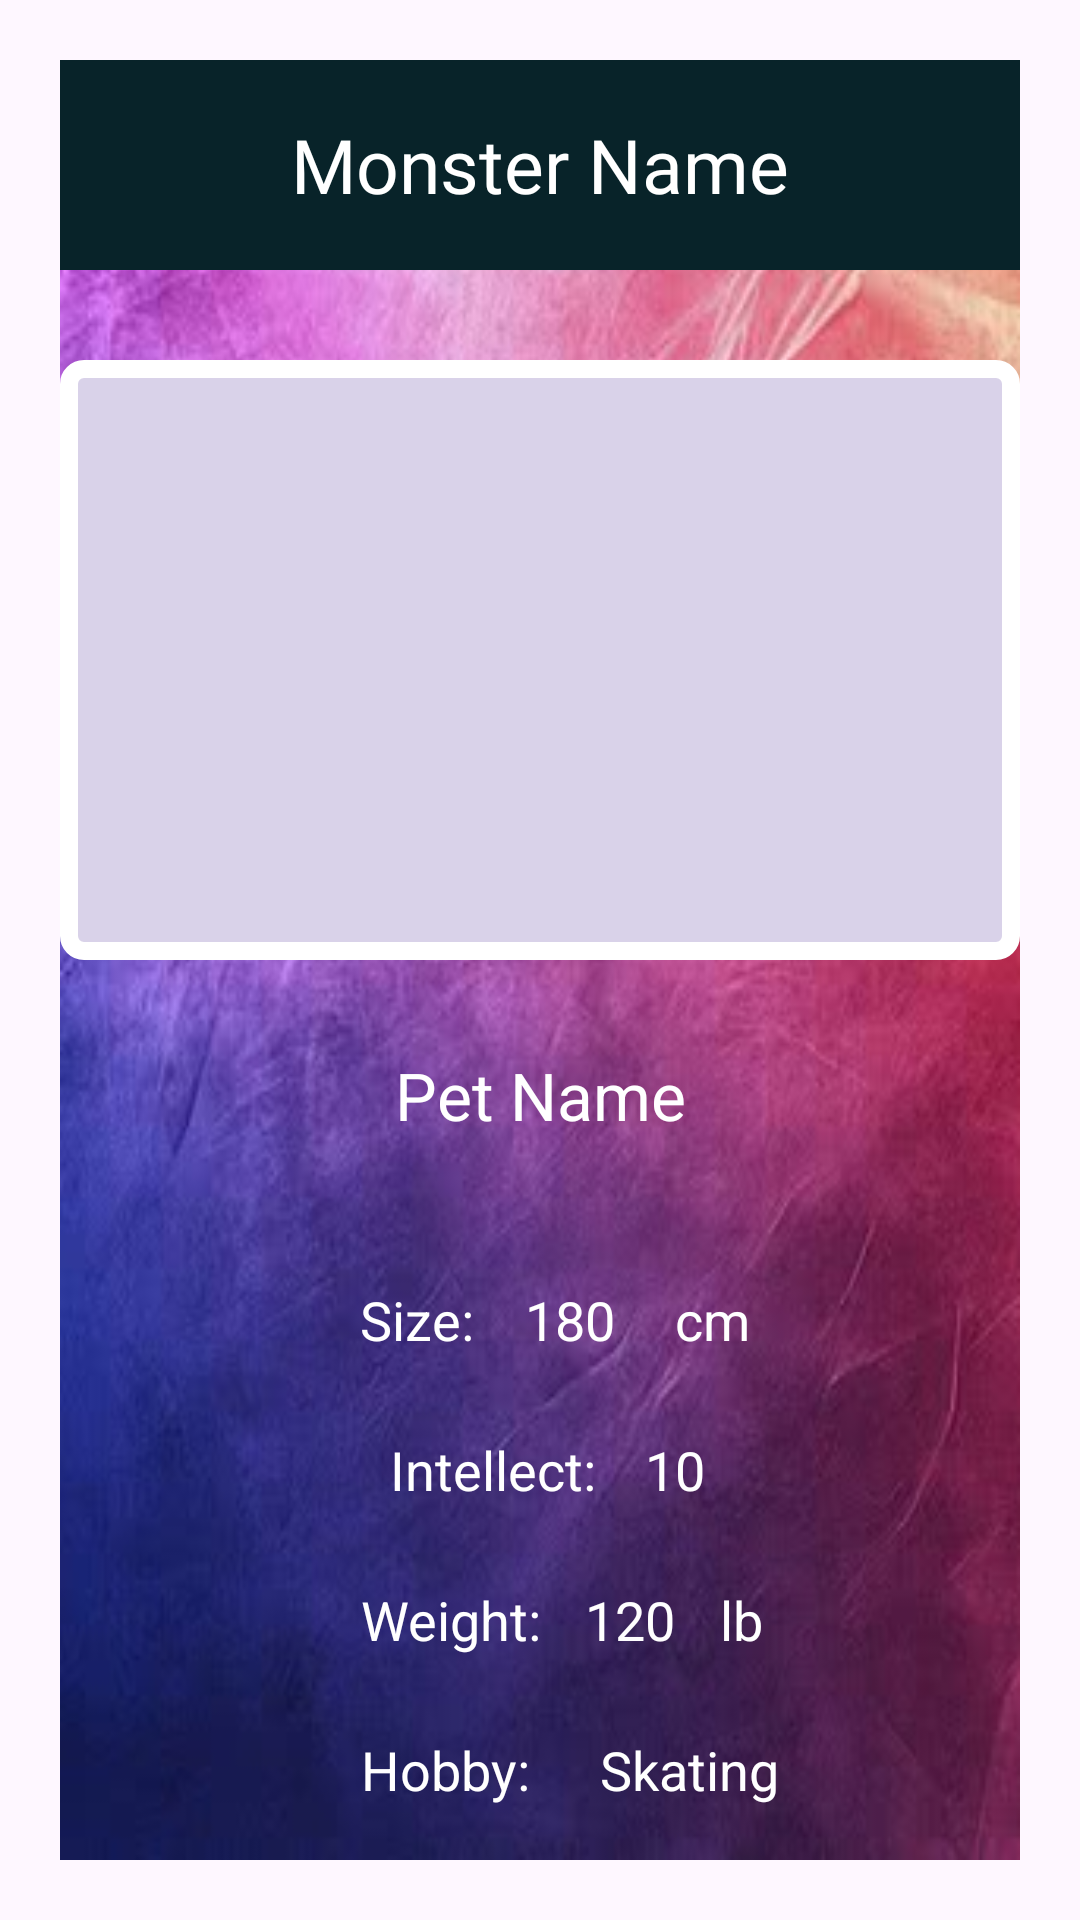

Android layout source for this screen:
<!-- AndroidManifest.xml: application theme Theme.WanderMonsters -->
<!-- res/layout/activity_monster_card.xml -->
<?xml version="1.0" encoding="utf-8"?>
<androidx.constraintlayout.widget.ConstraintLayout xmlns:android="http://schemas.android.com/apk/res/android"
    xmlns:app="http://schemas.android.com/apk/res-auto"
    xmlns:tools="http://schemas.android.com/tools"
    android:id="@+id/monsterCard"
    android:layout_width="400dp"
    android:layout_height="700dp"
    android:padding="20dp"
    tools:context=".MonsterCard">


    <RelativeLayout
        android:layout_width="match_parent"
        android:layout_height="match_parent"
        app:layout_constraintBottom_toBottomOf="parent"
        app:layout_constraintEnd_toEndOf="parent"
        app:layout_constraintStart_toStartOf="parent"
        app:layout_constraintTop_toTopOf="parent"
        android:background="@drawable/colorback">

        <TextView
            android:id="@+id/monsterType"
            android:layout_width="match_parent"
            android:layout_height="70dp"
            android:fontFamily="@font/aclonica"
            android:gravity="center"
            android:text="Monster Name"
            android:textColor="@color/white"
            android:textSize="25sp"
            android:background="#082329"/>

        <ImageView
            android:id="@+id/monsterImage"
            android:layout_width="match_parent"
            android:layout_height="200dp"
            android:layout_marginTop="100dp"
            android:background="@drawable/monstercardbox"/>

        <EditText
            android:id="@+id/petName"
            android:layout_width="match_parent"
            android:layout_height="50dp"
            android:layout_marginTop="320dp"
            android:text="Pet Name"
            android:textColor="@color/white"
            android:gravity="center"
            android:textSize="22sp"
            android:background="@null"/>

        <TextView
            android:layout_width="wrap_content"
            android:layout_height="40dp"
            android:text="Size: "
            android:textColor="@color/white"
            android:textSize="18sp"
            android:layout_marginTop="400dp"
            android:layout_marginStart="100dp"
            android:gravity="center"/>

        <TextView
            android:id="@+id/size"
            android:layout_width="wrap_content"
            android:layout_height="40dp"
            android:text="180"
            android:textColor="@color/white"
            android:textSize="18sp"
            android:layout_marginTop="400dp"
            android:layout_marginStart="155dp"
            android:gravity="center"/>

        <TextView
            android:layout_width="wrap_content"
            android:layout_height="40dp"
            android:text="cm"
            android:textColor="@color/white"
            android:textSize="18sp"
            android:layout_marginTop="400dp"
            android:layout_marginStart="205dp"
            android:gravity="center"/>

        <TextView
            android:layout_width="wrap_content"
            android:layout_height="40dp"
            android:text="Intellect: "
            android:textColor="@color/white"
            android:textSize="18sp"
            android:layout_marginTop="450dp"
            android:layout_marginStart="110dp"
            android:gravity="center"/>

        <TextView
            android:id="@+id/intellect"
            android:layout_width="wrap_content"
            android:layout_height="40dp"
            android:text="10"
            android:textColor="@color/white"
            android:textSize="18sp"
            android:layout_marginTop="450dp"
            android:layout_marginStart="195dp"
            android:gravity="center"/>

        <TextView
            android:layout_width="wrap_content"
            android:layout_height="40dp"
            android:text="Weight: "
            android:textColor="@color/white"
            android:textSize="18sp"
            android:layout_marginTop="500dp"
            android:layout_marginStart="100dp"
            android:gravity="center"/>

        <TextView
            android:id="@+id/weight"
            android:layout_width="wrap_content"
            android:layout_height="40dp"
            android:text="120"
            android:textColor="@color/white"
            android:textSize="18sp"
            android:layout_marginTop="500dp"
            android:layout_marginStart="175dp"
            android:gravity="center"/>

        <TextView
            android:layout_width="wrap_content"
            android:layout_height="40dp"
            android:text="lb"
            android:textColor="@color/white"
            android:textSize="18sp"
            android:layout_marginTop="500dp"
            android:layout_marginStart="220dp"
            android:gravity="center"/>

        <TextView
            android:layout_width="wrap_content"
            android:layout_height="40dp"
            android:text="Hobby: "
            android:textColor="@color/white"
            android:textSize="18sp"
            android:layout_marginTop="550dp"
            android:layout_marginStart="100dp"
            android:gravity="center"/>

        <TextView
            android:id="@+id/hobby"
            android:layout_width="wrap_content"
            android:layout_height="40dp"
            android:text="Skating"
            android:textColor="@color/white"
            android:textSize="18sp"
            android:layout_marginTop="550dp"
            android:layout_marginStart="180dp"
            android:gravity="center"/>

        <TextView
            android:layout_width="match_parent"
            android:layout_height="40dp"
            android:layout_marginTop="600dp"
            />



    </RelativeLayout>

</androidx.constraintlayout.widget.ConstraintLayout>
<!-- resources referenced by this layout -->
<resources>
  <color name="white">#FFFFFFFF</color>
  <!-- drawable colorback: png bitmap (drawable, 21867 bytes) -->
  <!-- drawable monstercardbox (drawable) -->
  <?xml version="1.0" encoding="utf-8"?>
  <shape xmlns:android="http://schemas.android.com/apk/res/android"
      android:shape="rectangle">
  
      <solid android:color="#d9d2e9"/>
      <stroke android:width="6dp" android:color="@color/white"/>
      <corners android:radius="5dp"/>
  
  
  </shape>
  <style name="Theme.WanderMonsters" parent="Base.Theme.WanderMonsters" />
  <style name="Base.Theme.WanderMonsters" parent="Theme.Material3.DayNight.NoActionBar">
          
          
      </style>
</resources>
